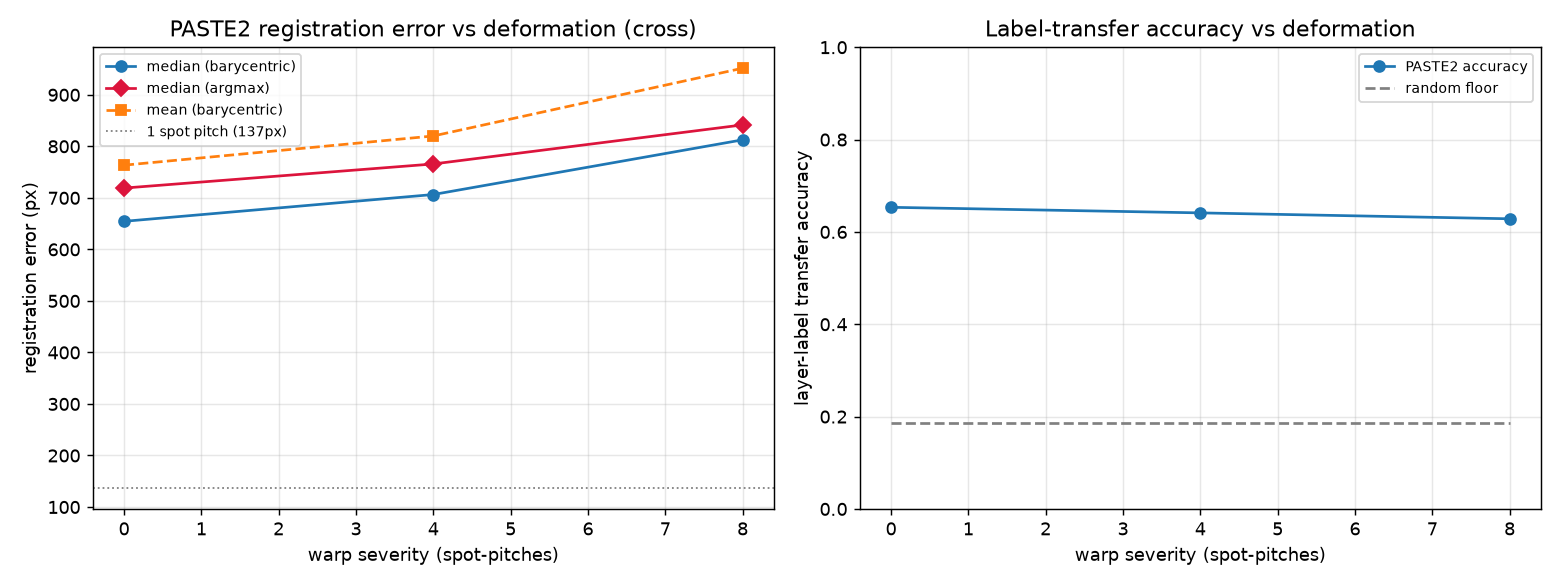

The data file committed next to this chart (first rows):
severity, max_disp_px, mean_disp_px, reg_err_mean, reg_err_median, reg_err_p90, reg_err_mean_argmax, reg_err_median_argmax, reg_err_p90_argmax, n_reg_scored, paste2_acc, random_floor, n_label_scored, runtime_s
0.0, 411, 125.5, 763.4, 654.4, 1444, 812.6, 719, 1538, 4158, 0.6533, 0.1866, 4220, 204.8
4.0, 1619, 571.7, 820.1, 706.5, 1578, 874.4, 765.8, 1682, 4153, 0.6412, 0.1866, 4220, 223.8
8.0, 3238, 1143, 951.6, 812.6, 1892, 1004, 841.6, 2000, 4154, 0.6284, 0.1866, 4220, 220.7
